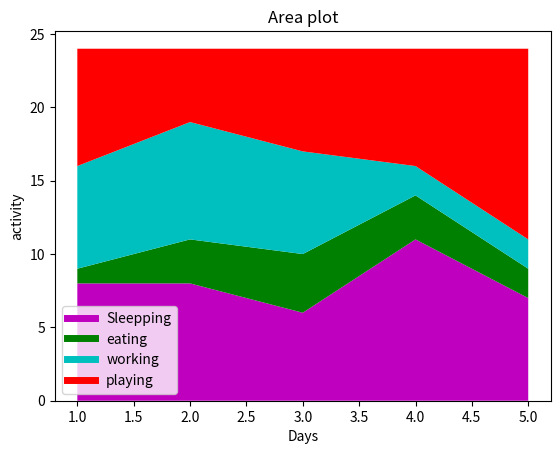

Source code (Python):
import matplotlib.pyplot as plt

days = [1,2,3,4,5]

sleeping = [8,8,6,11,7]
eating =   [1,3,4,3,2]
working =  [7,8,7,2,2]
playing =  [8,5,7,8,13]


plt.plot([],[],color='m',label='Sleepping',linewidth=5)
plt.plot([],[],color='g',label='eating',linewidth=5)
plt.plot([],[],color='c',label='working',linewidth=5)
plt.plot([],[],color='r',label='playing',linewidth=5)

plt.stackplot(days,sleeping,eating,working,playing,colors=['m','g','c','r'])

plt.xlabel('Days')
plt.ylabel('activity')
plt.title('Area plot')
plt.legend()
plt.show()

